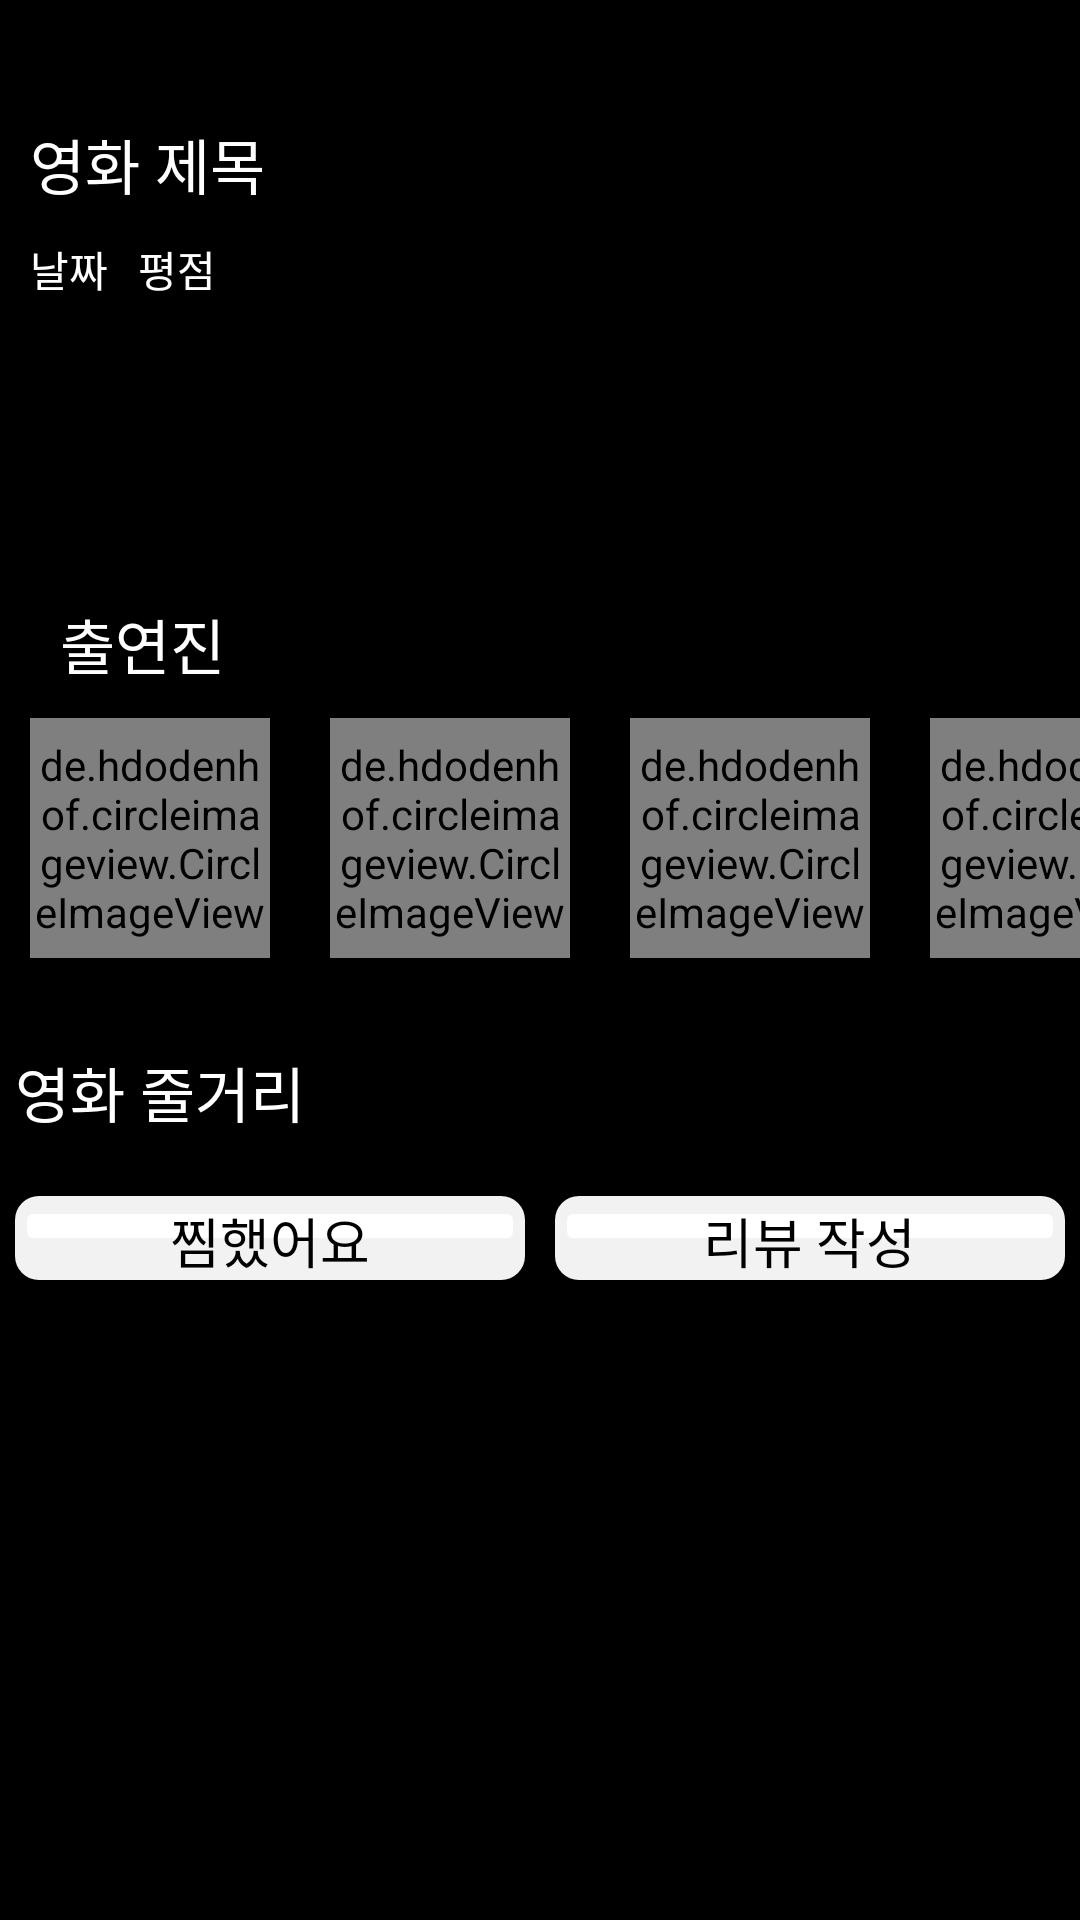

Write the Android layout XML for this screen, with the resource values it uses.
<!-- AndroidManifest.xml: application theme Theme.TWO -->
<!-- res/layout/activity_search_content.xml -->
<?xml version="1.0" encoding="utf-8"?>
<androidx.constraintlayout.widget.ConstraintLayout xmlns:android="http://schemas.android.com/apk/res/android"
    xmlns:app="http://schemas.android.com/apk/res-auto"
    xmlns:tools="http://schemas.android.com/tools"
    android:layout_width="match_parent"
    android:layout_height="match_parent"
    android:background="#000000"
    android:backgroundTint="#000000"
    tools:context=".MovieContentActivity">
    <ScrollView
        android:layout_width="match_parent"
        android:layout_height="match_parent">
    <LinearLayout
        android:layout_width="match_parent"
        android:layout_height="match_parent"
        android:orientation="vertical">





        <LinearLayout
            android:layout_width="match_parent"
            android:layout_height="wrap_content"
            android:orientation="horizontal">

            <ImageView
                android:id="@+id/imgback"
                android:layout_width="45dp"
                android:layout_height="wrap_content"
                android:layout_gravity="center_vertical"
                app:srcCompat="@drawable/baseline_arrow_back_ios_24" />

        </LinearLayout>

        <LinearLayout
            android:layout_width="match_parent"
            android:layout_height="wrap_content"
            android:layout_marginTop="30dp"
            android:orientation="horizontal">

            <LinearLayout
                android:layout_width="wrap_content"
                android:layout_height="wrap_content"
                android:layout_marginTop="10dp"
                android:layout_weight="1"
                android:orientation="vertical">

                <TextView
                    android:id="@+id/txtOtt"
                    android:layout_width="wrap_content"
                    android:layout_height="wrap_content"
                    android:layout_marginLeft="10dp"
                    android:layout_marginBottom="10dp"
                    android:maxLines="3"
                    android:text="영화 제목"
                    android:textColor="#FFFFFF"
                    android:textSize="20sp"
                    app:layout_constrainedWidth="true" />

                <LinearLayout
                    android:layout_width="match_parent"
                    android:layout_height="match_parent"
                    android:orientation="horizontal">

                    <TextView
                        android:id="@+id/txtDate"
                        android:layout_width="wrap_content"
                        android:layout_height="wrap_content"
                        android:layout_marginLeft="10dp"
                        android:layout_marginBottom="10dp"
                        android:text="날짜"
                        android:textColor="#FFFFFF" />

                    <TextView
                        android:id="@+id/txtRate"
                        android:layout_width="wrap_content"
                        android:layout_height="wrap_content"
                        android:layout_marginLeft="10dp"
                        android:gravity="center"
                        android:maxLength="3"
                        android:text="평점"
                        android:textColor="#FFFFFF" />
                </LinearLayout>

            </LinearLayout>

            <ImageView
                android:id="@+id/posterView"
                android:layout_width="150dp"
                android:layout_height="150dp"
                android:scaleType="fitXY" />

        </LinearLayout>

        <TextView
            android:id="@+id/textView43"
            android:layout_width="match_parent"
            android:layout_height="wrap_content"
            android:layout_marginLeft="20dp"
            android:layout_marginTop="20dp"
            android:text="출연진"
            android:textColor="#FFFFFF"
            android:textSize="20dp" />

        <LinearLayout
            android:layout_width="match_parent"
            android:layout_height="wrap_content"
            android:layout_marginBottom="20dp"
            android:orientation="horizontal">

            <de.hdodenhof.circleimageview.CircleImageView
                android:id="@+id/circle1"
                android:layout_width="80dp"
                android:layout_height="80dp"
                android:layout_margin="10dp"
                android:background="@android:color/transparent"
                android:src="@drawable/baseline_person_outline_24"
                app:civ_border_color="#000000"
                app:civ_border_overlay="true"
                app:civ_border_width="5dp" />

            <de.hdodenhof.circleimageview.CircleImageView
                android:id="@+id/circle2"
                android:layout_width="80dp"
                android:layout_height="80dp"
                android:layout_margin="10dp"
                android:background="@android:color/transparent"
                android:src="@drawable/baseline_person_outline_24"
                app:civ_border_color="#000000"
                app:civ_border_overlay="true"
                app:civ_border_width="5dp" />

            <de.hdodenhof.circleimageview.CircleImageView
                android:id="@+id/circle3"
                android:layout_width="80dp"
                android:layout_height="80dp"
                android:layout_margin="10dp"
                android:background="@android:color/transparent"
                android:src="@drawable/baseline_person_outline_24"
                app:civ_border_color="#000000"
                app:civ_border_overlay="true"
                app:civ_border_width="5dp" />

            <de.hdodenhof.circleimageview.CircleImageView
                android:id="@+id/circle4"
                android:layout_width="80dp"
                android:layout_height="80dp"
                android:layout_margin="10dp"
                android:background="@android:color/transparent"
                android:src="@drawable/baseline_person_outline_24"
                app:civ_border_color="#000000"
                app:civ_border_overlay="true"
                app:civ_border_width="5dp" />
        </LinearLayout>

        <LinearLayout
            android:layout_width="match_parent"
            android:layout_height="wrap_content"
            android:layout_marginBottom="20dp"
            android:orientation="vertical">

            <TextView
                android:id="@+id/txtContent"
                android:layout_width="match_parent"
                android:layout_height="wrap_content"
                android:layout_marginLeft="5dp"
                android:text="영화 줄거리"
                android:textColor="#FFFFFF"
                android:textSize="20sp" />

        </LinearLayout>

        <LinearLayout
            android:layout_width="match_parent"
            android:layout_height="wrap_content"
            android:layout_marginBottom="20dp"
            android:orientation="horizontal">

            <FrameLayout
                android:id="@+id/frame1"
                android:layout_width="match_parent"
                android:layout_height="match_parent"
                android:layout_marginLeft="5dp"
                android:layout_marginRight="5dp"
                android:layout_weight="1"
                android:background="@drawable/rounded_button"
                android:backgroundTint="#FFFFFF">

                <ImageButton
                    android:id="@+id/btnChoice"
                    android:layout_width="match_parent"
                    android:layout_height="match_parent"
                    android:layout_marginBottom="8dp"
                    android:backgroundTint="#FFFFFF"
                    android:scaleType="fitCenter"
                    app:srcCompat="@drawable/baseline_bookmark_border_24" />


                <TextView
                    android:id="@+id/txtChoice"
                    android:layout_width="wrap_content"
                    android:layout_height="wrap_content"
                    android:layout_gravity="bottom|center_horizontal"
                    android:text="찜했어요"
                    android:textColor="#000000"
                    android:textSize="18sp" />
            </FrameLayout>

            <FrameLayout
                android:layout_width="match_parent"
                android:layout_height="match_parent"
                android:layout_marginLeft="5dp"
                android:layout_marginRight="5dp"
                android:layout_weight="1"
                android:background="@drawable/rounded_button"
                android:backgroundTint="#FFFFFF">

                <ImageButton
                    android:id="@+id/btnReview"
                    android:layout_width="match_parent"
                    android:layout_height="match_parent"
                    android:layout_marginBottom="8dp"
                    android:backgroundTint="#FFFFFF"
                    android:scaleType="fitCenter"
                    app:srcCompat="@drawable/baseline_create_24" />

                <TextView
                    android:id="@+id/txtReview"
                    android:layout_width="wrap_content"
                    android:layout_height="wrap_content"
                    android:layout_gravity="bottom|center_horizontal"
                    android:text="리뷰 작성"
                    android:textColor="#000000"
                    android:textSize="18sp" />
            </FrameLayout>

        </LinearLayout>

        <androidx.recyclerview.widget.RecyclerView
            android:id="@+id/reviewRecyclerview"
            android:layout_width="match_parent"
            android:layout_height="match_parent" />

    </LinearLayout>
    </ScrollView>
</androidx.constraintlayout.widget.ConstraintLayout>
<!-- resources referenced by this layout -->
<resources>
  <!-- drawable baseline_create_24 (drawable) -->
  <vector android:height="24dp" android:tint="#3E5ACB"
      android:viewportHeight="24" android:viewportWidth="24"
      android:width="24dp" xmlns:android="http://schemas.android.com/apk/res/android">
      <path android:fillColor="@android:color/white" android:pathData="M3,17.25V21h3.75L17.81,9.94l-3.75,-3.75L3,17.25zM20.71,7.04c0.39,-0.39 0.39,-1.02 0,-1.41l-2.34,-2.34c-0.39,-0.39 -1.02,-0.39 -1.41,0l-1.83,1.83 3.75,3.75 1.83,-1.83z"/>
  </vector>
  <!-- drawable rounded_button (drawable) -->
  <shape xmlns:android="http://schemas.android.com/apk/res/android"
      android:shape="rectangle">
      <corners android:radius="8dp" />
      <solid android:color="#F21E1E1E" />
  </shape>
  <style name="Theme.TWO" parent="Theme.AppCompat.Light.NoActionBar">
          
          <item name="colorPrimary">@color/white</item> // 액션바 색깔 변경
          <item name="colorPrimaryVariant">@color/purple_700</item>
          <item name="colorOnPrimary">@color/white</item>
          <item name="toolbarStyle">@style/CustomToolBar</item>
          
          <item name="colorSecondary">@color/teal_200</item>
          <item name="colorSecondaryVariant">@color/teal_700</item>
          <item name="colorOnSecondary">@color/black</item>
          
          <item name="android:statusBarColor">@color/black</item>
          
  
      </style>
  <color name="white">#FFFFFFFF</color>
  <color name="purple_700">#FF3700B3</color>
  <style name="CustomToolBar" parent="@style/Widget.AppCompat.Toolbar">
          <item name="titleTextColor">@color/black</item> // 액션바 텍스트 색깔 변경
      </style>
  <color name="teal_200">#FF03DAC5</color>
  <color name="teal_700">#FF018786</color>
  <color name="black">#FF000000</color>
</resources>
